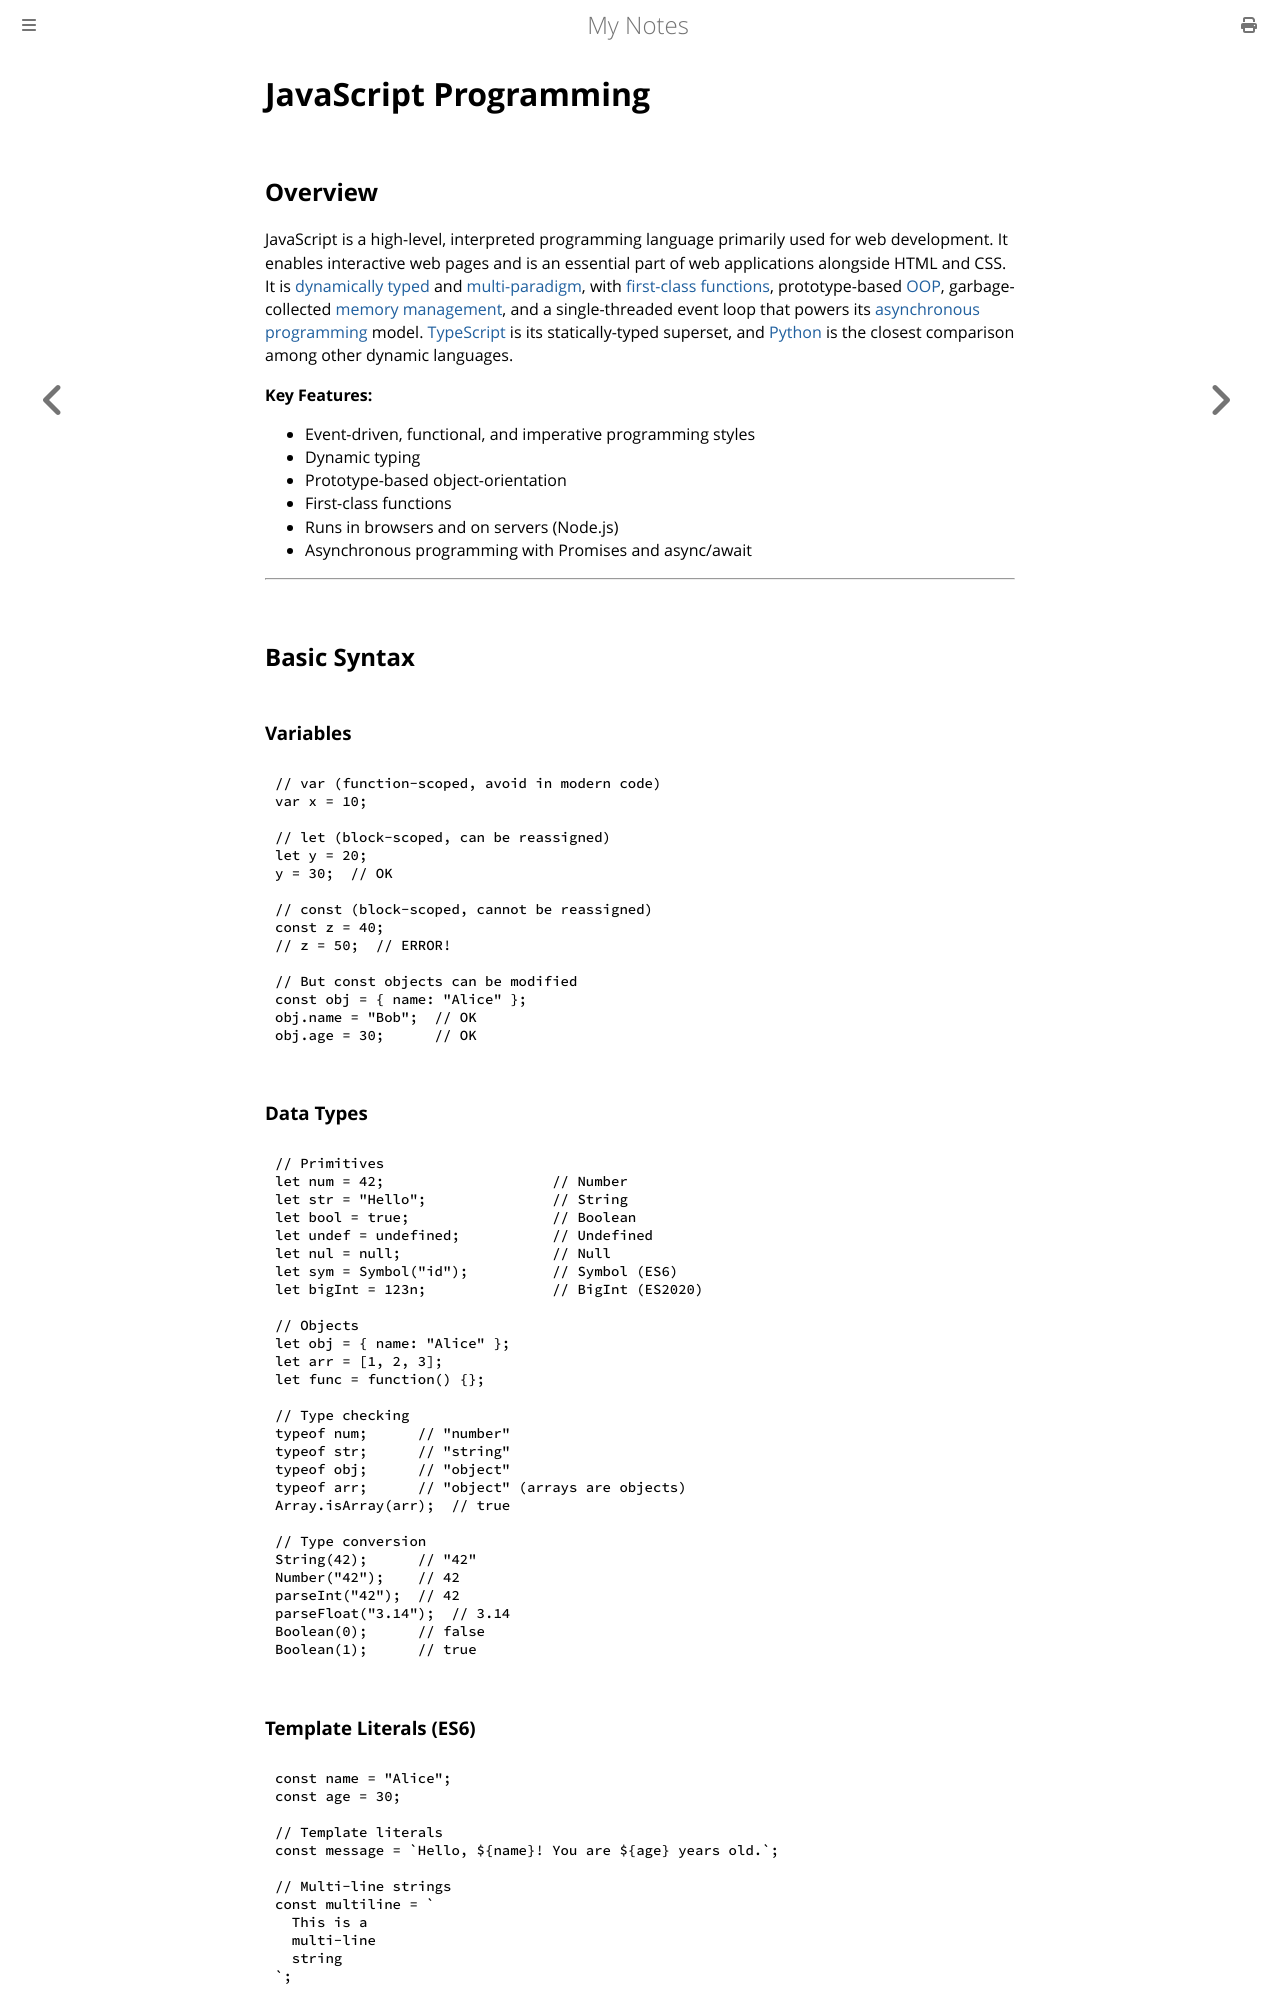

repository: paritystack/notes · page: programming/javascript.html · generator: mdbook

# JavaScript Programming

## Overview

JavaScript is a high-level, interpreted programming language primarily used for web development. It enables interactive web pages and is an essential part of web applications alongside HTML and CSS. It is [dynamically typed](type_systems.md) and [multi-paradigm](paradigms.md), with [first-class functions](functional_programming.md), prototype-based [OOP](oop_concepts.md), garbage-collected [memory management](memory_management.md), and a single-threaded event loop that powers its [asynchronous programming](async_programming.md) model. [TypeScript](typescript.md) is its statically-typed superset, and [Python](python.md) is the closest comparison among other dynamic languages.

**Key Features:**
- Event-driven, functional, and imperative programming styles
- Dynamic typing
- Prototype-based object-orientation
- First-class functions
- Runs in browsers and on servers (Node.js)
- Asynchronous programming with Promises and async/await

---

## Basic Syntax

### Variables

```javascript
// var (function-scoped, avoid in modern code)
var x = 10;

// let (block-scoped, can be reassigned)
let y = 20;
y = 30;  // OK

// const (block-scoped, cannot be reassigned)
const z = 40;
// z = 50;  // ERROR!

// But const objects can be modified
const obj = { name: "Alice" };
obj.name = "Bob";  // OK
obj.age = 30;      // OK
```

### Data Types

```javascript
// Primitives
let num = 42;                    // Number
let str = "Hello";               // String
let bool = true;                 // Boolean
let undef = undefined;           // Undefined
let nul = null;                  // Null
let sym = Symbol("id");          // Symbol (ES6)
let bigInt = 123n;               // BigInt (ES2020)

// Objects
let obj = { name: "Alice" };
let arr = [1, 2, 3];
let func = function() {};

// Type checking
typeof num;      // "number"
typeof str;      // "string"
typeof obj;      // "object"
typeof arr;      // "object" (arrays are objects)
Array.isArray(arr);  // true

// Type conversion
String(42);      // "42"
Number("42");    // 42
parseInt("42");  // 42
parseFloat("3.14");  // 3.14
Boolean(0);      // false
Boolean(1);      // true
```
